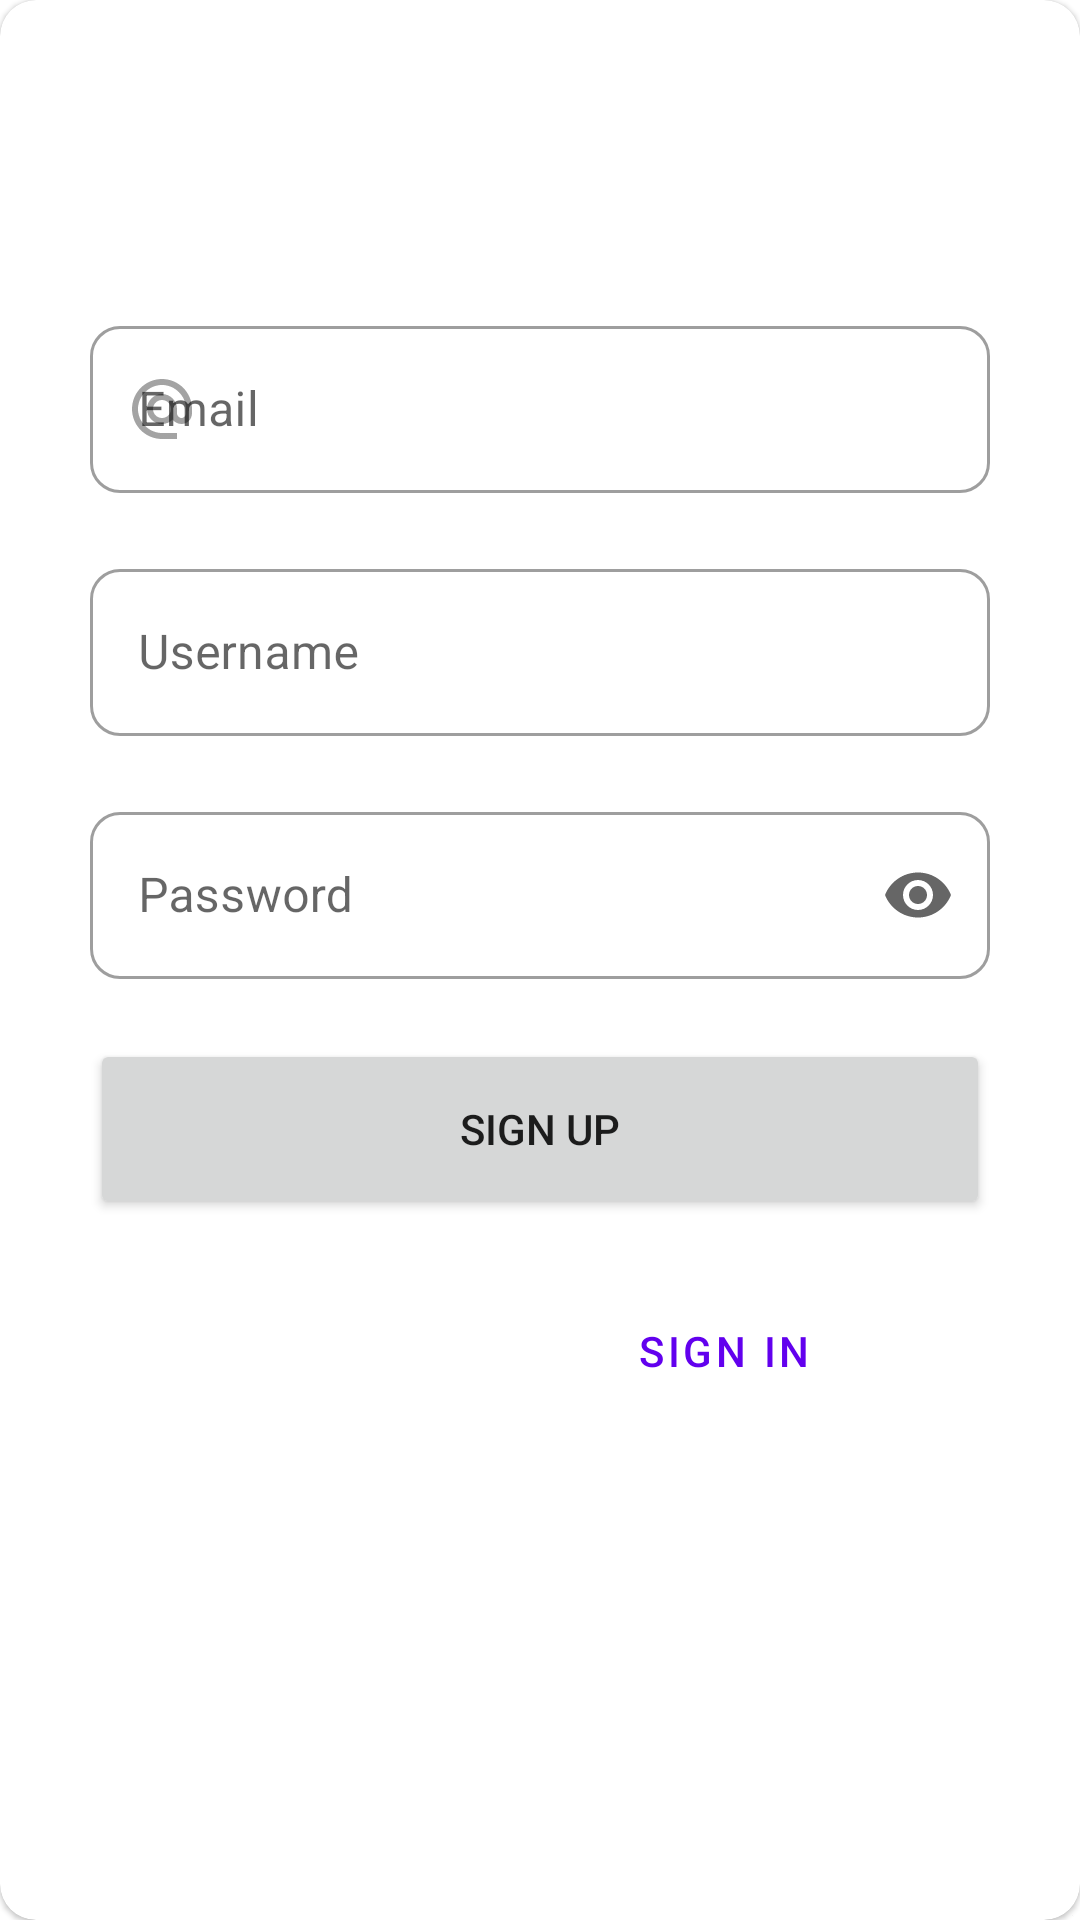

Write the Android layout XML for this screen, with the resource values it uses.
<!-- AndroidManifest.xml: application theme AppTheme -->
<!-- res/layout/activity_main.xml -->
<?xml version="1.0" encoding="utf-8"?>
<com.google.android.material.card.MaterialCardView xmlns:android="http://schemas.android.com/apk/res/android"
    xmlns:app="http://schemas.android.com/apk/res-auto"
    android:layout_width="350dp"
    android:layout_height="wrap_content"
    android:layout_gravity="center_horizontal"
    android:layout_marginTop="40dp"
    app:cardCornerRadius="12sp">

    <LinearLayout xmlns:tools="http://schemas.android.com/tools"
        android:id="@+id/SignUpContainer"
        android:layout_width="match_parent"
        android:layout_height="match_parent"
        android:animateLayoutChanges="true"
        android:orientation="vertical"
        android:padding="20dp"
        tools:context=".MainActivity">

        <TextView
            android:id="@+id/txtFormHeading"
            android:layout_width="match_parent"
            android:layout_height="wrap_content"
            android:padding="10dp"
            android:text="@string/txtSign_Up"
            android:textColor="#fff"
            android:textSize="40sp"
            android:textStyle="bold" />

        <com.google.android.material.textfield.TextInputLayout
            android:id="@+id/txtSignUpEmail"
            style="@style/Widget.MaterialComponents.TextInputLayout.OutlinedBox"
            android:layout_width="match_parent"
            android:layout_height="wrap_content"
            android:hint="Email"
            android:padding="10dp"
            app:boxCornerRadiusBottomEnd="10dp"
            app:boxCornerRadiusBottomStart="10dp"
            app:boxCornerRadiusTopEnd="10dp"
            app:boxCornerRadiusTopStart="10dp"
            app:endIconMode="clear_text"
            app:startIconDrawable="@drawable/ic_email">

            <com.google.android.material.textfield.TextInputEditText
                android:layout_width="match_parent"
                android:layout_height="wrap_content" />
        </com.google.android.material.textfield.TextInputLayout>

        <com.google.android.material.textfield.TextInputLayout
            android:id="@+id/txtSignUpUserId"
            style="@style/Widget.MaterialComponents.TextInputLayout.OutlinedBox"
            android:layout_width="match_parent"
            android:layout_height="wrap_content"
            android:hint="Username"
            android:padding="10dp"
            app:boxCornerRadiusBottomEnd="10dp"
            app:boxCornerRadiusBottomStart="10dp"
            app:boxCornerRadiusTopEnd="10dp"
            app:boxCornerRadiusTopStart="10dp"
            app:endIconMode="clear_text"
            app:startIconDrawable="@drawable/ic_user">

            <com.google.android.material.textfield.TextInputEditText
                android:layout_width="match_parent"
                android:layout_height="wrap_content" />
        </com.google.android.material.textfield.TextInputLayout>

        <com.google.android.material.textfield.TextInputLayout
            android:id="@+id/txtPassword"
            style="@style/Widget.MaterialComponents.TextInputLayout.OutlinedBox"
            android:layout_width="match_parent"
            android:layout_height="wrap_content"
            android:hint="Password"
            android:padding="10dp"
            app:boxCornerRadiusBottomEnd="10dp"
            app:boxCornerRadiusBottomStart="10dp"
            app:boxCornerRadiusTopEnd="10dp"
            app:boxCornerRadiusTopStart="10dp"
            app:endIconMode="password_toggle">

            <com.google.android.material.textfield.TextInputEditText

                android:layout_width="match_parent"
                android:layout_height="wrap_content"
                android:inputType="textPassword" />
        </com.google.android.material.textfield.TextInputLayout>

        <Button
            android:id="@+id/btnSignUp"
            android:layout_width="match_parent"
            android:layout_height="60dp"
            android:layout_margin="10dp"
            android:text="@string/txtSign_Up" />

        <LinearLayout
            android:layout_width="match_parent"
            android:layout_height="wrap_content"
            android:gravity="center"
            android:orientation="horizontal">

            <TextView
                android:id="@+id/txtChangeMode"
                android:layout_width="wrap_content"
                android:layout_height="wrap_content"
                android:text="@string/already_a_member"
                android:textColor="#fff" />

            <Button
                android:id="@+id/btnSwitchMode"
                style="@style/Widget.MaterialComponents.Button.OutlinedButton"
                android:layout_width="wrap_content"
                android:layout_height="wrap_content"
                android:layout_margin="10dp"
                android:text="@string/txtSign_In" />
        </LinearLayout>
    </LinearLayout>
</com.google.android.material.card.MaterialCardView>
<!-- resources referenced by this layout -->
<resources>
  <!-- drawable ic_email: png bitmap (drawable-hdpi, 496 bytes) -->
  <string name="already_a_member">Already a Member ?</string>
  <string name="txtSign_In">Sign In</string>
  <string name="txtSign_Up">Sign Up</string>
  <style name="AppTheme" parent="@style/Theme.MaterialComponents.DayNight.NoActionBar">
          
      </style>
</resources>
